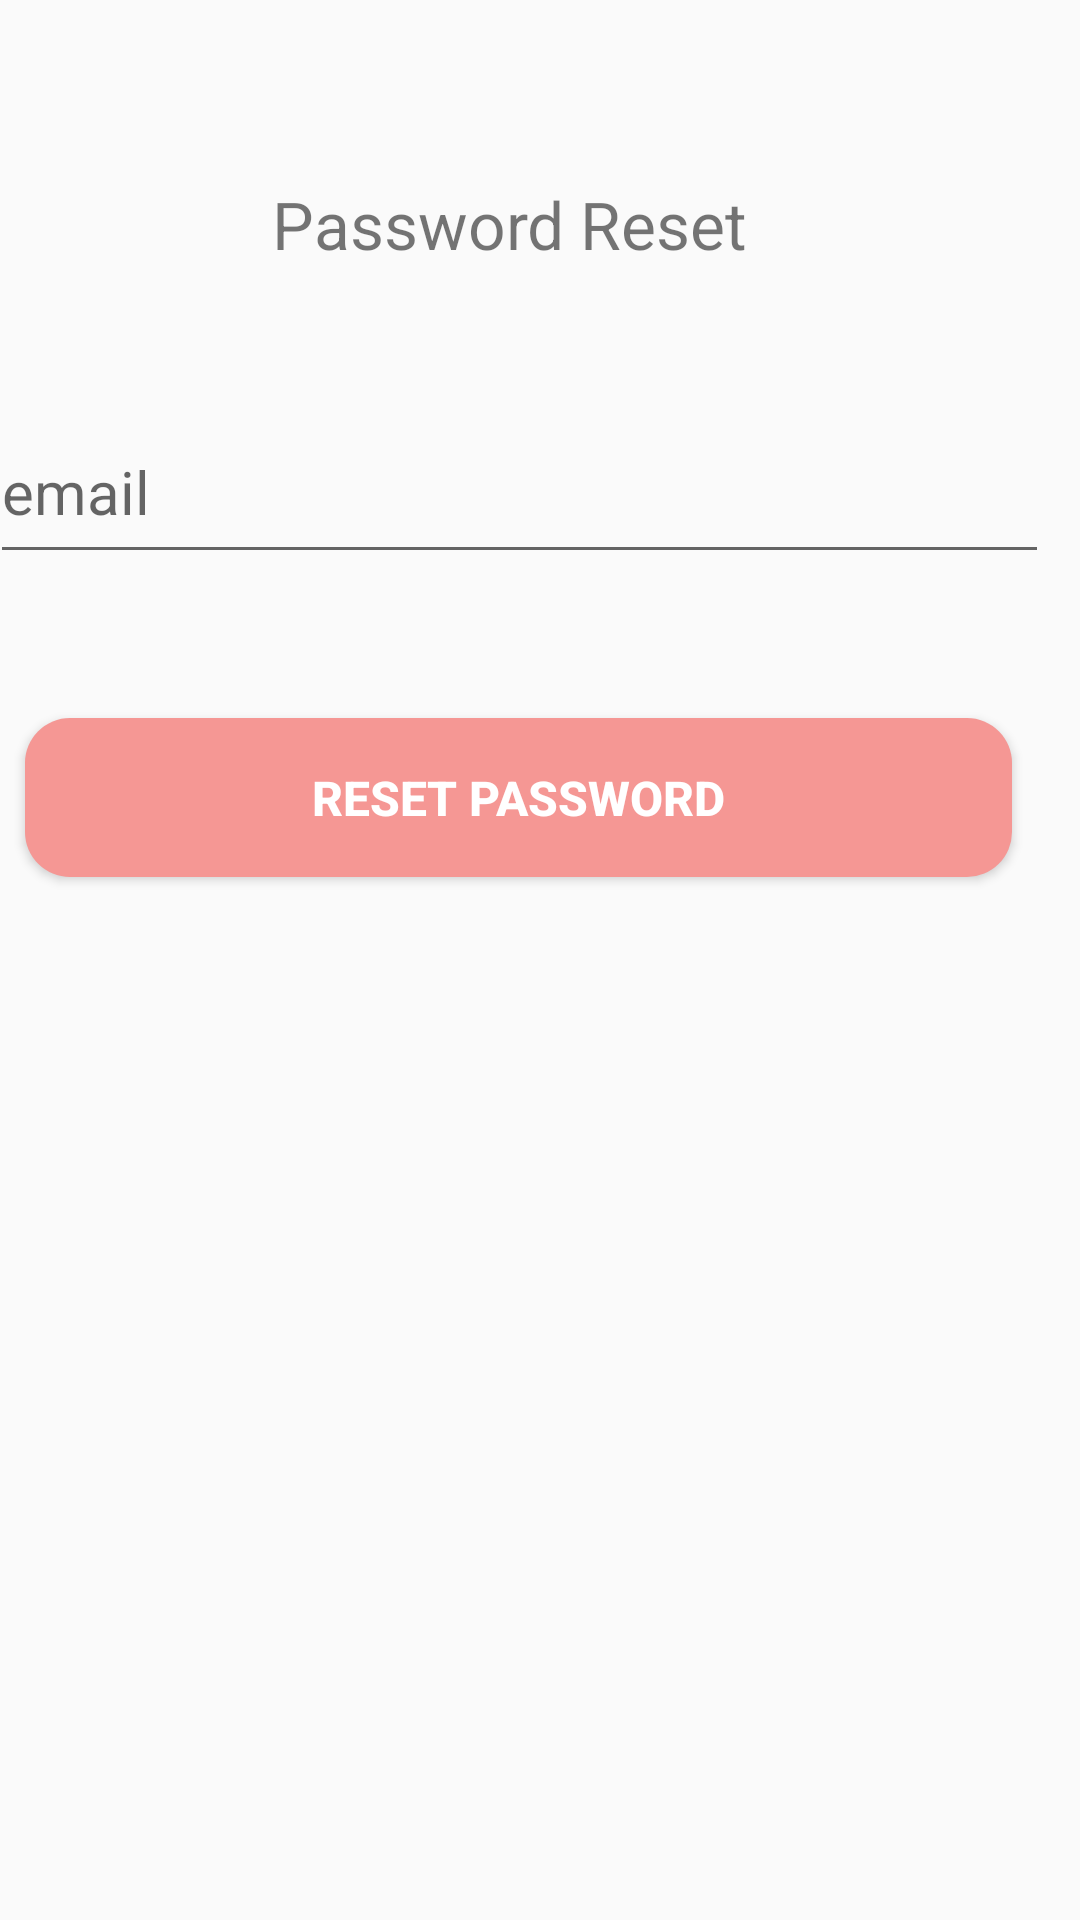

Write the Android layout XML for this screen, with the resource values it uses.
<!-- AndroidManifest.xml: application theme Theme.KotlinApp -->
<!-- res/layout/activity_forget_password.xml -->
<?xml version="1.0" encoding="utf-8"?>
<androidx.constraintlayout.widget.ConstraintLayout xmlns:android="http://schemas.android.com/apk/res/android"
    xmlns:app="http://schemas.android.com/apk/res-auto"
    xmlns:tools="http://schemas.android.com/tools"
    android:layout_width="match_parent"
    android:layout_height="match_parent"
    tools:context=".ForgetPasswordActivity">

    <EditText
        android:id="@+id/reset_email_edit_txt"
        android:layout_width="353dp"
        android:layout_height="58dp"
        android:layout_marginTop="44dp"
        android:ems="10"
        android:hint="email"
        android:inputType="textEmailAddress"
        android:textSize="20sp"
        app:layout_constraintEnd_toEndOf="@+id/textView2"
        app:layout_constraintHorizontal_bias="0.487"
        app:layout_constraintStart_toStartOf="@+id/textView2"
        app:layout_constraintTop_toBottomOf="@+id/textView2" />

    <Button
        android:id="@+id/reset_password_btn"
        android:layout_width="329dp"
        android:layout_height="53dp"
        android:layout_marginTop="48dp"
        android:background="@drawable/button_shape"
        android:text="Reset Password"
        android:textColor="@color/white"
        android:textSize="16sp"
        android:textStyle="bold"
        app:layout_constraintEnd_toEndOf="@+id/reset_email_edit_txt"
        app:layout_constraintHorizontal_bias="0.505"
        app:layout_constraintStart_toStartOf="@+id/reset_email_edit_txt"
        app:layout_constraintTop_toBottomOf="@+id/reset_email_edit_txt" />

    <TextView
        android:id="@+id/textView2"
        android:layout_width="wrap_content"
        android:layout_height="wrap_content"
        android:layout_marginTop="60dp"
        android:text="Password Reset"
        android:textSize="22sp"
        app:layout_constraintEnd_toEndOf="parent"
        app:layout_constraintHorizontal_bias="0.45"
        app:layout_constraintStart_toStartOf="parent"
        app:layout_constraintTop_toTopOf="parent" />

</androidx.constraintlayout.widget.ConstraintLayout>
<!-- resources referenced by this layout -->
<resources>
  <!-- drawable button_shape (drawable) -->
  <?xml version="1.0" encoding="utf-8"?>
  <shape xmlns:android="http://schemas.android.com/apk/res/android" android:shape="rectangle">
  
      <corners android:radius="15dp"></corners>
      <gradient android:startColor="#F59794" android:endColor="#FFF59794"></gradient>
  </shape>
  <style name="Theme.KotlinApp" parent="Theme.AppCompat.Light.NoActionBar">
          
          <item name="colorPrimary">@color/purple_500</item>
          <item name="colorPrimaryVariant">@color/purple_700</item>
          <item name="colorOnPrimary">@color/white</item>
          
          <item name="colorSecondary">@color/teal_200</item>
          <item name="colorSecondaryVariant">@color/teal_700</item>
          <item name="colorOnSecondary">@color/black</item>
          
          <item name="android:statusBarColor" tools:targetApi="l">?attr/colorPrimaryVariant</item>
          
      </style>
  <!-- not gathered from this repository: default colours our renderer supplied (Android Studio template values) -->
  <color name="purple_500">#FF6200EE</color>
  <color name="purple_700">#FF3700B3</color>
  <color name="teal_200">#FF03DAC5</color>
  <color name="teal_700">#FF018786</color>
  <color name="black">#FF000000</color>
  <color name="white">#FFFFFFFF</color>
</resources>
